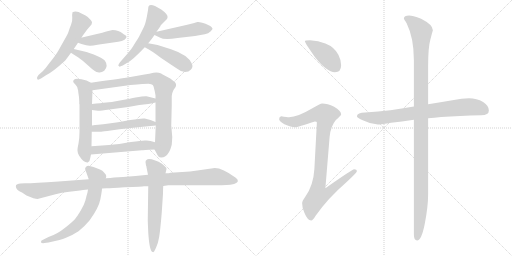
t = 0.00 s
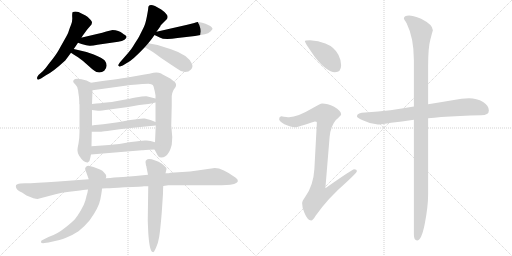
t = 2.77 s
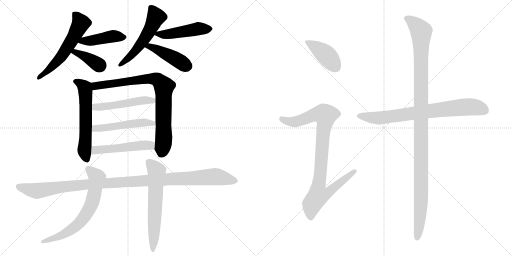
t = 5.53 s
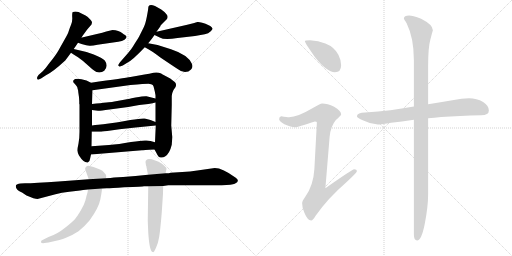
t = 8.29 s
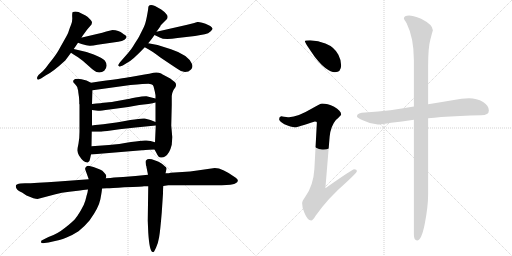
t = 11.06 s
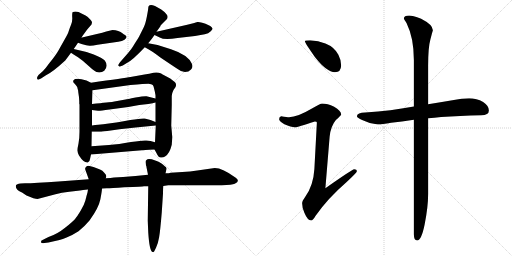
t = 13.82 s

The animated SVG that drew these frames (rendered in a browser with its animation timeline set to each time). Animation: 18 CSS @keyframes rules; one cycle of 13.82 s.

<svg version="1.1" viewBox="0 0 2048 1024" xmlns="http://www.w3.org/2000/svg">
  <g stroke="lightgray" stroke-dasharray="1,1" stroke-width="1" transform="scale(4, 4)">
    <line x1="0" y1="0" x2="256" y2="256"></line>
    <line x1="256" y1="0" x2="0" y2="256"></line>
    <line x1="128" y1="0" x2="128" y2="256"></line>
    <line x1="0" y1="128" x2="256" y2="128"></line>
    <line x1="256" y1="0" x2="512" y2="256"></line>
    <line x1="512" y1="0" x2="256" y2="256"></line>
    <line x1="384" y1="0" x2="384" y2="256"></line>
    <line x1="256" y1="128" x2="512" y2="128"></line>
  </g>
<g transform="scale(1, -1) translate(0, -850)">
   <style type="text/css">
    @keyframes keyframes0 {
      from {
       stroke: black;
       stroke-dashoffset: 579;
       stroke-width: 128;
       }
       65% {
       animation-timing-function: step-end;
       stroke: black;
       stroke-dashoffset: 0;
       stroke-width: 128;
       }
       to {
       stroke: black;
       stroke-width: 1024;
       }
       }
       #make-me-a-hanzi-animation-0 {
         animation: keyframes0 0.721191s both;
         animation-delay: 0.000000s;
         animation-timing-function: linear;
       }
    @keyframes keyframes1 {
      from {
       stroke: black;
       stroke-dashoffset: 434;
       stroke-width: 128;
       }
       59% {
       animation-timing-function: step-end;
       stroke: black;
       stroke-dashoffset: 0;
       stroke-width: 128;
       }
       to {
       stroke: black;
       stroke-width: 1024;
       }
       }
       #make-me-a-hanzi-animation-1 {
         animation: keyframes1 0.603190s both;
         animation-delay: 0.721191s;
         animation-timing-function: linear;
       }
    @keyframes keyframes2 {
      from {
       stroke: black;
       stroke-dashoffset: 379;
       stroke-width: 128;
       }
       55% {
       animation-timing-function: step-end;
       stroke: black;
       stroke-dashoffset: 0;
       stroke-width: 128;
       }
       to {
       stroke: black;
       stroke-width: 1024;
       }
       }
       #make-me-a-hanzi-animation-2 {
         animation: keyframes2 0.558431s both;
         animation-delay: 1.324381s;
         animation-timing-function: linear;
       }
    @keyframes keyframes3 {
      from {
       stroke: black;
       stroke-dashoffset: 534;
       stroke-width: 128;
       }
       63% {
       animation-timing-function: step-end;
       stroke: black;
       stroke-dashoffset: 0;
       stroke-width: 128;
       }
       to {
       stroke: black;
       stroke-width: 1024;
       }
       }
       #make-me-a-hanzi-animation-3 {
         animation: keyframes3 0.684570s both;
         animation-delay: 1.882812s;
         animation-timing-function: linear;
       }
    @keyframes keyframes4 {
      from {
       stroke: black;
       stroke-dashoffset: 473;
       stroke-width: 128;
       }
       61% {
       animation-timing-function: step-end;
       stroke: black;
       stroke-dashoffset: 0;
       stroke-width: 128;
       }
       to {
       stroke: black;
       stroke-width: 1024;
       }
       }
       #make-me-a-hanzi-animation-4 {
         animation: keyframes4 0.634928s both;
         animation-delay: 2.567382s;
         animation-timing-function: linear;
       }
    @keyframes keyframes5 {
      from {
       stroke: black;
       stroke-dashoffset: 439;
       stroke-width: 128;
       }
       59% {
       animation-timing-function: step-end;
       stroke: black;
       stroke-dashoffset: 0;
       stroke-width: 128;
       }
       to {
       stroke: black;
       stroke-width: 1024;
       }
       }
       #make-me-a-hanzi-animation-5 {
         animation: keyframes5 0.607259s both;
         animation-delay: 3.202310s;
         animation-timing-function: linear;
       }
    @keyframes keyframes6 {
      from {
       stroke: black;
       stroke-dashoffset: 592;
       stroke-width: 128;
       }
       66% {
       animation-timing-function: step-end;
       stroke: black;
       stroke-dashoffset: 0;
       stroke-width: 128;
       }
       to {
       stroke: black;
       stroke-width: 1024;
       }
       }
       #make-me-a-hanzi-animation-6 {
         animation: keyframes6 0.731771s both;
         animation-delay: 3.809569s;
         animation-timing-function: linear;
       }
    @keyframes keyframes7 {
      from {
       stroke: black;
       stroke-dashoffset: 824;
       stroke-width: 128;
       }
       73% {
       animation-timing-function: step-end;
       stroke: black;
       stroke-dashoffset: 0;
       stroke-width: 128;
       }
       to {
       stroke: black;
       stroke-width: 1024;
       }
       }
       #make-me-a-hanzi-animation-7 {
         animation: keyframes7 0.920573s both;
         animation-delay: 4.541340s;
         animation-timing-function: linear;
       }
    @keyframes keyframes8 {
      from {
       stroke: black;
       stroke-dashoffset: 503;
       stroke-width: 128;
       }
       62% {
       animation-timing-function: step-end;
       stroke: black;
       stroke-dashoffset: 0;
       stroke-width: 128;
       }
       to {
       stroke: black;
       stroke-width: 1024;
       }
       }
       #make-me-a-hanzi-animation-8 {
         animation: keyframes8 0.659342s both;
         animation-delay: 5.461913s;
         animation-timing-function: linear;
       }
    @keyframes keyframes9 {
      from {
       stroke: black;
       stroke-dashoffset: 504;
       stroke-width: 128;
       }
       62% {
       animation-timing-function: step-end;
       stroke: black;
       stroke-dashoffset: 0;
       stroke-width: 128;
       }
       to {
       stroke: black;
       stroke-width: 1024;
       }
       }
       #make-me-a-hanzi-animation-9 {
         animation: keyframes9 0.660156s both;
         animation-delay: 6.121255s;
         animation-timing-function: linear;
       }
    @keyframes keyframes10 {
      from {
       stroke: black;
       stroke-dashoffset: 505;
       stroke-width: 128;
       }
       62% {
       animation-timing-function: step-end;
       stroke: black;
       stroke-dashoffset: 0;
       stroke-width: 128;
       }
       to {
       stroke: black;
       stroke-width: 1024;
       }
       }
       #make-me-a-hanzi-animation-10 {
         animation: keyframes10 0.660970s both;
         animation-delay: 6.781411s;
         animation-timing-function: linear;
       }
    @keyframes keyframes11 {
      from {
       stroke: black;
       stroke-dashoffset: 1129;
       stroke-width: 128;
       }
       79% {
       animation-timing-function: step-end;
       stroke: black;
       stroke-dashoffset: 0;
       stroke-width: 128;
       }
       to {
       stroke: black;
       stroke-width: 1024;
       }
       }
       #make-me-a-hanzi-animation-11 {
         animation: keyframes11 1.168783s both;
         animation-delay: 7.442381s;
         animation-timing-function: linear;
       }
    @keyframes keyframes12 {
      from {
       stroke: black;
       stroke-dashoffset: 670;
       stroke-width: 128;
       }
       69% {
       animation-timing-function: step-end;
       stroke: black;
       stroke-dashoffset: 0;
       stroke-width: 128;
       }
       to {
       stroke: black;
       stroke-width: 1024;
       }
       }
       #make-me-a-hanzi-animation-12 {
         animation: keyframes12 0.795247s both;
         animation-delay: 8.611164s;
         animation-timing-function: linear;
       }
    @keyframes keyframes13 {
      from {
       stroke: black;
       stroke-dashoffset: 619;
       stroke-width: 128;
       }
       67% {
       animation-timing-function: step-end;
       stroke: black;
       stroke-dashoffset: 0;
       stroke-width: 128;
       }
       to {
       stroke: black;
       stroke-width: 1024;
       }
       }
       #make-me-a-hanzi-animation-13 {
         animation: keyframes13 0.753743s both;
         animation-delay: 9.406411s;
         animation-timing-function: linear;
       }
    @keyframes keyframes14 {
      from {
       stroke: black;
       stroke-dashoffset: 413;
       stroke-width: 128;
       }
       57% {
       animation-timing-function: step-end;
       stroke: black;
       stroke-dashoffset: 0;
       stroke-width: 128;
       }
       to {
       stroke: black;
       stroke-width: 1024;
       }
       }
       #make-me-a-hanzi-animation-14 {
         animation: keyframes14 0.586100s both;
         animation-delay: 10.160154s;
         animation-timing-function: linear;
       }
    @keyframes keyframes15 {
      from {
       stroke: black;
       stroke-dashoffset: 930;
       stroke-width: 128;
       }
       75% {
       animation-timing-function: step-end;
       stroke: black;
       stroke-dashoffset: 0;
       stroke-width: 128;
       }
       to {
       stroke: black;
       stroke-width: 1024;
       }
       }
       #make-me-a-hanzi-animation-15 {
         animation: keyframes15 1.006836s both;
         animation-delay: 10.746254s;
         animation-timing-function: linear;
       }
    @keyframes keyframes16 {
      from {
       stroke: black;
       stroke-dashoffset: 764;
       stroke-width: 128;
       }
       71% {
       animation-timing-function: step-end;
       stroke: black;
       stroke-dashoffset: 0;
       stroke-width: 128;
       }
       to {
       stroke: black;
       stroke-width: 1024;
       }
       }
       #make-me-a-hanzi-animation-16 {
         animation: keyframes16 0.871745s both;
         animation-delay: 11.753090s;
         animation-timing-function: linear;
       }
    @keyframes keyframes17 {
      from {
       stroke: black;
       stroke-dashoffset: 1164;
       stroke-width: 128;
       }
       79% {
       animation-timing-function: step-end;
       stroke: black;
       stroke-dashoffset: 0;
       stroke-width: 128;
       }
       to {
       stroke: black;
       stroke-width: 1024;
       }
       }
       #make-me-a-hanzi-animation-17 {
         animation: keyframes17 1.197266s both;
         animation-delay: 12.624835s;
         animation-timing-function: linear;
       }
</style>
<path d="M 295.0 654.0 Q 304.0 667.0 312.0 679.0 L 326.0 700.0 L 332.0 709.0 L 348.0 731.0 L 366.0 752.0 L 368.0 760.0 Q 368.0 764.0 362.0 771.0 L 351.0 782.0 Q 345.0 788.0 328.0 795.0 Q 305.0 809.0 290.0 801.0 Q 288.0 793.0 289.0 779.5 Q 290.0 766.0 284.5 752.0 Q 279.0 738.0 277.0 732.0 Q 275.0 726.0 273.0 720.0 Q 271.0 714.0 258.5 692.0 Q 246.0 670.0 235.0 650.5 Q 224.0 631.0 197.0 597.0 Q 182.0 576.0 172.0 566.0 L 154.0 550.0 Q 148.0 542.0 148.0 538.0 Q 148.0 526.0 164.0 536.0 L 184.0 549.0 Q 211.0 562.0 261.0 608.0 Q 273.0 624.0 284.0 639.0 L 295.0 654.0 Z" fill="lightgray"></path> 
<path d="M 312.0 679.0 L 326.0 674.0 Q 350.0 666.0 361.0 667.0 Q 372.0 668.0 390.0 671.0 L 473.0 683.0 Q 489.0 686.0 498.0 691.0 Q 513.0 703.0 500.0 710.0 Q 494.0 714.0 491.0 716.0 Q 475.0 730.0 450.0 730.0 L 425.0 724.0 L 409.0 719.0 L 328.0 700.0 L 326.0 700.0 C 296.0 695.0 284.0 689.0 312.0 679.0 Z" fill="lightgray"></path> 
<path d="M 284.0 639.0 Q 291.0 634.0 312.0 621.0 Q 333.0 607.0 357.0 584.0 Q 381.0 561.0 392.0 561.0 Q 405.0 558.0 417.0 567.0 Q 435.0 587.0 419.0 608.0 Q 410.0 618.0 375.0 632.0 Q 340.0 645.0 295.0 654.0 C 266.0 660.0 259.0 656.0 284.0 639.0 Z" fill="lightgray"></path> 
<path d="M 593.0 818.0 Q 593.0 813.0 587.5 784.0 Q 582.0 755.0 575.0 741.0 L 556.0 703.0 Q 552.0 696.0 545.5 686.0 Q 539.0 676.0 532.5 665.0 Q 526.0 654.0 514.0 640.0 L 480.0 601.0 Q 472.0 590.0 473.0 588.0 Q 477.0 584.0 478.5 583.5 Q 480.0 583.0 491.0 588.0 L 509.0 599.0 Q 530.0 609.0 579.0 661.0 L 593.0 677.0 Q 608.0 695.0 618.0 710.0 L 626.0 723.0 L 641.0 744.0 Q 641.0 747.0 647.0 753.0 L 666.0 772.0 Q 670.0 776.0 670.0 780.0 Q 674.0 791.0 645.0 812.0 L 620.0 826.0 Q 593.0 836.0 593.0 818.0 Z" fill="lightgray"></path> 
<path d="M 618.0 710.0 L 639.0 700.0 Q 657.0 689.0 710.0 698.0 L 780.0 706.0 L 819.0 713.0 Q 834.0 716.0 843.0 725.0 Q 851.0 733.0 850.0 736.0 Q 846.0 746.0 822.0 755.0 Q 797.0 764.0 790.0 762.0 Q 782.0 760.0 777.0 758.0 L 749.0 751.0 L 626.0 723.0 C 602.0 718.0 602.0 718.0 618.0 710.0 Z" fill="lightgray"></path> 
<path d="M 579.0 661.0 Q 607.0 647.0 643.0 619.0 Q 689.0 588.0 709.0 575.0 Q 725.0 562.0 740.0 562.0 Q 755.0 562.0 764.0 572.0 Q 773.0 581.0 768.0 594.0 Q 754.0 630.0 684.0 653.0 Q 638.0 672.0 593.0 677.0 C 563.0 681.0 552.0 675.0 579.0 661.0 Z" fill="lightgray"></path> 
<path d="M 303.0 510.0 Q 311.0 502.0 311.0 493.0 Q 313.0 489.0 313.0 482.0 L 316.0 461.0 L 317.0 445.0 L 317.0 435.0 L 318.0 432.0 L 318.0 323.0 Q 318.0 298.0 314.0 276.0 Q 309.0 253.0 310.0 247.0 Q 310.0 240.0 316.0 228.0 Q 335.0 198.0 351.0 200.0 Q 359.0 202.0 360.0 214.0 L 364.0 232.0 L 366.0 265.0 L 367.0 323.0 L 368.0 348.0 L 368.0 410.0 L 368.0 434.0 L 370.0 489.0 C 371.0 516.0 371.0 516.0 364.0 519.0 L 346.0 528.0 Q 303.0 541.0 294.0 529.0 Q 291.0 523.0 295.0 519.0 L 303.0 510.0 Z" fill="lightgray"></path> 
<path d="M 618.0 252.0 L 630.0 230.0 Q 635.0 219.0 645.0 220.0 Q 655.0 220.0 660.0 224.0 Q 678.0 234.0 687.0 271.0 Q 689.0 299.0 689.0 302.0 L 685.0 348.0 L 687.0 430.0 L 687.0 466.0 Q 687.0 476.0 694.0 490.0 L 701.0 500.0 Q 708.0 511.0 700.0 521.0 L 681.0 536.0 L 647.0 554.0 L 645.0 556.0 Q 629.0 563.0 614.0 559.0 Q 598.0 554.0 578.0 552.0 L 522.0 542.0 Q 500.0 538.0 364.0 519.0 C 334.0 515.0 340.0 485.0 370.0 489.0 L 522.0 510.0 Q 580.0 515.0 594.0 515.0 Q 607.0 514.0 611.0 510.0 Q 615.0 505.0 616.0 497.0 L 619.0 485.0 L 622.0 469.0 L 622.0 456.0 L 622.0 440.0 L 622.0 362.0 L 623.0 348.0 L 620.0 281.0 C 619.0 251.0 617.0 253.0 618.0 252.0 Z" fill="lightgray"></path> 
<path d="M 622.0 456.0 L 586.0 465.0 Q 576.0 466.0 542.0 460.0 Q 508.0 453.0 502.0 452.0 L 452.0 443.0 Q 441.0 441.0 368.0 434.0 C 338.0 431.0 338.0 414.0 368.0 410.0 L 392.0 407.0 Q 397.0 406.0 438.0 412.0 L 513.0 422.0 L 557.0 430.0 L 593.0 434.0 Q 603.0 435.0 622.0 440.0 C 651.0 447.0 651.0 449.0 622.0 456.0 Z" fill="lightgray"></path> 
<path d="M 393.0 351.0 Q 380.0 350.0 368.0 348.0 C 338.0 344.0 337.0 323.0 367.0 323.0 L 402.0 323.0 Q 405.0 323.0 429.0 326.0 L 478.0 333.0 L 542.0 340.0 L 623.0 348.0 C 650.0 351.0 650.0 351.0 622.0 362.0 L 602.0 370.0 Q 590.0 374.0 579.0 376.0 Q 568.0 378.0 521.0 370.0 Q 473.0 361.0 465.0 360.0 L 413.0 353.0 L 393.0 351.0 Z" fill="lightgray"></path> 
<path d="M 364.0 232.0 L 568.0 249.0 Q 571.0 249.0 618.0 252.0 C 648.0 254.0 649.0 273.0 620.0 281.0 L 602.0 286.0 L 586.0 288.0 Q 574.0 290.0 524.0 282.0 Q 474.0 273.0 436.0 270.0 L 366.0 265.0 C 336.0 263.0 334.0 230.0 364.0 232.0 Z" fill="lightgray"></path> 
<path d="M 887.0 109.0 Q 929.0 111.0 939.0 115.0 Q 962.0 124.0 943.0 139.0 Q 890.0 178.0 859.0 178.0 L 789.0 168.0 Q 761.0 163.0 729.0 162.0 L 682.0 159.0 Q 678.0 157.0 662.0 157.0 L 592.0 151.0 L 542.0 146.0 L 492.0 142.0 L 456.0 140.0 Q 444.0 138.0 423.0 137.0 L 355.0 133.0 L 234.0 124.0 Q 138.0 117.0 100.0 117.0 L 82.0 116.0 Q 66.0 114.0 64.0 109.0 Q 62.0 101.0 66.0 96.0 Q 69.0 88.0 88.0 80.0 L 106.0 68.0 Q 139.0 54.0 150.0 54.0 L 222.0 73.0 Q 246.0 80.0 277.0 83.0 L 320.0 88.0 Q 348.0 92.0 352.0 92.0 L 408.0 96.0 L 427.0 97.0 Q 444.0 97.0 497.0 101.0 Q 573.0 104.0 576.0 105.0 L 593.0 105.0 L 653.0 106.0 L 673.0 109.0 L 887.0 109.0 Z" fill="lightgray"></path> 
<path d="M 423.0 137.0 L 425.0 143.0 Q 427.0 149.0 418.0 158.0 Q 410.0 169.0 400.0 172.0 L 374.0 182.0 L 354.0 187.0 Q 348.0 187.0 343.5 182.5 Q 339.0 178.0 341.0 172.0 L 355.0 133.0 L 352.0 92.0 L 350.0 80.0 L 346.0 66.0 Q 346.0 65.0 341.5 48.5 Q 337.0 32.0 323.0 8.0 Q 309.0 -16.0 299.5 -26.5 Q 290.0 -37.0 259.0 -62.0 Q 228.0 -87.0 194.0 -98.0 L 172.0 -109.0 Q 162.0 -113.0 164.0 -118.5 Q 166.0 -124.0 178.0 -122.0 L 194.0 -120.0 L 229.0 -112.0 Q 236.0 -111.0 264.0 -100.5 Q 292.0 -90.0 314.0 -75.0 Q 339.0 -55.0 358.0 -32.0 Q 395.0 19.0 401.5 53.0 Q 408.0 87.0 408.0 96.0 L 423.0 137.0 Z" fill="lightgray"></path> 
<path d="M 662.0 157.0 L 666.0 174.0 Q 668.0 179.0 658.0 186.0 Q 650.0 198.0 621.0 208.5 Q 592.0 219.0 586.0 210.0 Q 582.0 209.0 582.0 202.0 L 584.0 188.0 Q 586.0 186.0 586.0 181.0 L 592.0 151.0 L 593.0 105.0 L 591.0 -33.0 L 593.0 -80.0 Q 598.0 -158.0 611.0 -158.0 Q 613.0 -160.0 617.0 -155.0 L 624.0 -141.0 Q 632.0 -125.0 636.5 -99.0 Q 641.0 -73.0 647.0 0.0 L 652.0 76.0 Q 652.0 96.0 653.0 106.0 L 662.0 157.0 Z" fill="lightgray"></path> 
<path d="M 1240.5 689.0 Q 1219.5 689.0 1219.5 685.0 Q 1219.5 679.0 1259.5 622.0 Q 1307.5 561.0 1339.5 561.0 Q 1364.5 561.0 1364.5 589.0 Q 1364.5 610.0 1353.5 631.0 Q 1337.5 662.0 1301.5 676.0 Q 1273.5 687.0 1240.5 689.0 Z" fill="lightgray"></path> 
<path d="M 1288.5 436.0 Q 1281.5 436.0 1249.5 417.0 Q 1190.5 382.0 1156.5 381.0 Q 1149.5 381.0 1124.5 385.0 Q 1116.5 384.0 1116.5 373.0 Q 1116.5 366.0 1137.5 353.0 Q 1164.5 341.0 1179.5 341.0 Q 1190.5 341.0 1259.5 364.0 Q 1267.5 364.0 1267.5 360.0 L 1257.5 174.0 Q 1253.5 107.0 1220.5 62.0 Q 1208.5 46.0 1208.5 37.0 Q 1208.5 18.0 1217.5 -1.0 Q 1230.5 -32.0 1244.5 -32.0 Q 1251.5 -32.0 1262.5 -13.0 Q 1311.5 57.0 1385.5 121.0 Q 1427.5 160.0 1427.5 165.0 Q 1427.5 173.0 1416.5 173.0 Q 1409.5 173.0 1301.5 97.0 L 1318.5 303.0 Q 1322.5 345.0 1343.5 370.0 Q 1364.5 389.0 1364.5 392.0 Q 1364.5 407.0 1336.5 423.0 Q 1309.5 436.0 1288.5 436.0 Z" fill="lightgray"></path> 
<path d="M 1876.5 457.0 Q 1846.5 457.0 1815.5 450.0 Q 1762.5 441.0 1712.5 433.0 L 1655.5 424.0 Q 1605.5 416.0 1561.5 409.0 Q 1513.5 403.0 1460.5 400.0 Q 1429.5 400.0 1427.5 385.0 Q 1429.5 378.0 1448.5 370.0 Q 1480.5 354.0 1511.5 352.0 Q 1527.5 352.0 1564.5 359.0 Q 1605.5 364.0 1655.5 371.0 L 1712.5 377.0 Q 1736.5 379.0 1764.5 382.0 Q 1837.5 387.0 1924.5 389.0 Q 1955.5 389.0 1955.5 408.0 Q 1955.5 427.0 1932.5 442.0 Q 1906.5 457.0 1876.5 457.0 Z" fill="lightgray"></path> 
<path d="M 1712.5 433.0 L 1712.5 586.0 Q 1712.5 661.0 1721.5 692.0 Q 1729.5 723.0 1731.5 729.0 Q 1731.5 751.0 1684.5 775.0 Q 1649.5 788.0 1636.5 788.0 Q 1615.5 788.0 1615.5 776.0 Q 1615.5 774.0 1626.5 757.0 Q 1655.5 698.0 1655.5 610.0 L 1655.5 424.0 L 1655.5 371.0 L 1655.5 -87.0 Q 1655.5 -112.0 1668.5 -112.0 Q 1685.5 -112.0 1698.5 -48.0 Q 1712.5 22.0 1712.5 74.0 L 1712.5 377.0 L 1712.5 433.0 Z" fill="lightgray"></path> 
      <clipPath id="make-me-a-hanzi-clip-0">
      <path d="M 295.0 654.0 Q 304.0 667.0 312.0 679.0 L 326.0 700.0 L 332.0 709.0 L 348.0 731.0 L 366.0 752.0 L 368.0 760.0 Q 368.0 764.0 362.0 771.0 L 351.0 782.0 Q 345.0 788.0 328.0 795.0 Q 305.0 809.0 290.0 801.0 Q 288.0 793.0 289.0 779.5 Q 290.0 766.0 284.5 752.0 Q 279.0 738.0 277.0 732.0 Q 275.0 726.0 273.0 720.0 Q 271.0 714.0 258.5 692.0 Q 246.0 670.0 235.0 650.5 Q 224.0 631.0 197.0 597.0 Q 182.0 576.0 172.0 566.0 L 154.0 550.0 Q 148.0 542.0 148.0 538.0 Q 148.0 526.0 164.0 536.0 L 184.0 549.0 Q 211.0 562.0 261.0 608.0 Q 273.0 624.0 284.0 639.0 L 295.0 654.0 Z" fill="lightgray"></path>
      </clipPath>
      <path clip-path="url(#make-me-a-hanzi-clip-0)" d="M 297.0 795.0 L 323.0 757.0 L 300.0 710.0 L 237.0 615.0 L 156.0 539.0 " fill="none" id="make-me-a-hanzi-animation-0" stroke-dasharray="451 902" stroke-linecap="round"></path>

      <clipPath id="make-me-a-hanzi-clip-1">
      <path d="M 312.0 679.0 L 326.0 674.0 Q 350.0 666.0 361.0 667.0 Q 372.0 668.0 390.0 671.0 L 473.0 683.0 Q 489.0 686.0 498.0 691.0 Q 513.0 703.0 500.0 710.0 Q 494.0 714.0 491.0 716.0 Q 475.0 730.0 450.0 730.0 L 425.0 724.0 L 409.0 719.0 L 328.0 700.0 L 326.0 700.0 C 296.0 695.0 284.0 689.0 312.0 679.0 Z" fill="lightgray"></path>
      </clipPath>
      <path clip-path="url(#make-me-a-hanzi-clip-1)" d="M 321.0 681.0 L 455.0 706.0 L 496.0 701.0 " fill="none" id="make-me-a-hanzi-animation-1" stroke-dasharray="306 612" stroke-linecap="round"></path>

      <clipPath id="make-me-a-hanzi-clip-2">
      <path d="M 284.0 639.0 Q 291.0 634.0 312.0 621.0 Q 333.0 607.0 357.0 584.0 Q 381.0 561.0 392.0 561.0 Q 405.0 558.0 417.0 567.0 Q 435.0 587.0 419.0 608.0 Q 410.0 618.0 375.0 632.0 Q 340.0 645.0 295.0 654.0 C 266.0 660.0 259.0 656.0 284.0 639.0 Z" fill="lightgray"></path>
      </clipPath>
      <path clip-path="url(#make-me-a-hanzi-clip-2)" d="M 290.0 641.0 L 340.0 624.0 L 400.0 587.0 " fill="none" id="make-me-a-hanzi-animation-2" stroke-dasharray="251 502" stroke-linecap="round"></path>

      <clipPath id="make-me-a-hanzi-clip-3">
      <path d="M 593.0 818.0 Q 593.0 813.0 587.5 784.0 Q 582.0 755.0 575.0 741.0 L 556.0 703.0 Q 552.0 696.0 545.5 686.0 Q 539.0 676.0 532.5 665.0 Q 526.0 654.0 514.0 640.0 L 480.0 601.0 Q 472.0 590.0 473.0 588.0 Q 477.0 584.0 478.5 583.5 Q 480.0 583.0 491.0 588.0 L 509.0 599.0 Q 530.0 609.0 579.0 661.0 L 593.0 677.0 Q 608.0 695.0 618.0 710.0 L 626.0 723.0 L 641.0 744.0 Q 641.0 747.0 647.0 753.0 L 666.0 772.0 Q 670.0 776.0 670.0 780.0 Q 674.0 791.0 645.0 812.0 L 620.0 826.0 Q 593.0 836.0 593.0 818.0 Z" fill="lightgray"></path>
      </clipPath>
      <path clip-path="url(#make-me-a-hanzi-clip-3)" d="M 608.0 816.0 L 624.0 782.0 L 600.0 730.0 L 558.0 666.0 L 481.0 592.0 " fill="none" id="make-me-a-hanzi-animation-3" stroke-dasharray="406 812" stroke-linecap="round"></path>

      <clipPath id="make-me-a-hanzi-clip-4">
      <path d="M 618.0 710.0 L 639.0 700.0 Q 657.0 689.0 710.0 698.0 L 780.0 706.0 L 819.0 713.0 Q 834.0 716.0 843.0 725.0 Q 851.0 733.0 850.0 736.0 Q 846.0 746.0 822.0 755.0 Q 797.0 764.0 790.0 762.0 Q 782.0 760.0 777.0 758.0 L 749.0 751.0 L 626.0 723.0 C 602.0 718.0 602.0 718.0 618.0 710.0 Z" fill="lightgray"></path>
      </clipPath>
      <path clip-path="url(#make-me-a-hanzi-clip-4)" d="M 626.0 714.0 L 680.0 714.0 L 791.0 735.0 L 841.0 734.0 " fill="none" id="make-me-a-hanzi-animation-4" stroke-dasharray="345 690" stroke-linecap="round"></path>

      <clipPath id="make-me-a-hanzi-clip-5">
      <path d="M 579.0 661.0 Q 607.0 647.0 643.0 619.0 Q 689.0 588.0 709.0 575.0 Q 725.0 562.0 740.0 562.0 Q 755.0 562.0 764.0 572.0 Q 773.0 581.0 768.0 594.0 Q 754.0 630.0 684.0 653.0 Q 638.0 672.0 593.0 677.0 C 563.0 681.0 552.0 675.0 579.0 661.0 Z" fill="lightgray"></path>
      </clipPath>
      <path clip-path="url(#make-me-a-hanzi-clip-5)" d="M 587.0 661.0 L 599.0 665.0 L 627.0 654.0 L 750.0 586.0 " fill="none" id="make-me-a-hanzi-animation-5" stroke-dasharray="311 622" stroke-linecap="round"></path>

      <clipPath id="make-me-a-hanzi-clip-6">
      <path d="M 303.0 510.0 Q 311.0 502.0 311.0 493.0 Q 313.0 489.0 313.0 482.0 L 316.0 461.0 L 317.0 445.0 L 317.0 435.0 L 318.0 432.0 L 318.0 323.0 Q 318.0 298.0 314.0 276.0 Q 309.0 253.0 310.0 247.0 Q 310.0 240.0 316.0 228.0 Q 335.0 198.0 351.0 200.0 Q 359.0 202.0 360.0 214.0 L 364.0 232.0 L 366.0 265.0 L 367.0 323.0 L 368.0 348.0 L 368.0 410.0 L 368.0 434.0 L 370.0 489.0 C 371.0 516.0 371.0 516.0 364.0 519.0 L 346.0 528.0 Q 303.0 541.0 294.0 529.0 Q 291.0 523.0 295.0 519.0 L 303.0 510.0 Z" fill="lightgray"></path>
      </clipPath>
      <path clip-path="url(#make-me-a-hanzi-clip-6)" d="M 302.0 525.0 L 331.0 510.0 L 341.0 491.0 L 344.0 356.0 L 337.0 249.0 L 348.0 211.0 " fill="none" id="make-me-a-hanzi-animation-6" stroke-dasharray="464 928" stroke-linecap="round"></path>

      <clipPath id="make-me-a-hanzi-clip-7">
      <path d="M 618.0 252.0 L 630.0 230.0 Q 635.0 219.0 645.0 220.0 Q 655.0 220.0 660.0 224.0 Q 678.0 234.0 687.0 271.0 Q 689.0 299.0 689.0 302.0 L 685.0 348.0 L 687.0 430.0 L 687.0 466.0 Q 687.0 476.0 694.0 490.0 L 701.0 500.0 Q 708.0 511.0 700.0 521.0 L 681.0 536.0 L 647.0 554.0 L 645.0 556.0 Q 629.0 563.0 614.0 559.0 Q 598.0 554.0 578.0 552.0 L 522.0 542.0 Q 500.0 538.0 364.0 519.0 C 334.0 515.0 340.0 485.0 370.0 489.0 L 522.0 510.0 Q 580.0 515.0 594.0 515.0 Q 607.0 514.0 611.0 510.0 Q 615.0 505.0 616.0 497.0 L 619.0 485.0 L 622.0 469.0 L 622.0 456.0 L 622.0 440.0 L 622.0 362.0 L 623.0 348.0 L 620.0 281.0 C 619.0 251.0 617.0 253.0 618.0 252.0 Z" fill="lightgray"></path>
      </clipPath>
      <path clip-path="url(#make-me-a-hanzi-clip-7)" d="M 376.0 498.0 L 383.0 508.0 L 560.0 532.0 L 614.0 535.0 L 638.0 524.0 L 656.0 504.0 L 655.0 284.0 L 644.0 235.0 " fill="none" id="make-me-a-hanzi-animation-7" stroke-dasharray="696 1392" stroke-linecap="round"></path>

      <clipPath id="make-me-a-hanzi-clip-8">
      <path d="M 622.0 456.0 L 586.0 465.0 Q 576.0 466.0 542.0 460.0 Q 508.0 453.0 502.0 452.0 L 452.0 443.0 Q 441.0 441.0 368.0 434.0 C 338.0 431.0 338.0 414.0 368.0 410.0 L 392.0 407.0 Q 397.0 406.0 438.0 412.0 L 513.0 422.0 L 557.0 430.0 L 593.0 434.0 Q 603.0 435.0 622.0 440.0 C 651.0 447.0 651.0 449.0 622.0 456.0 Z" fill="lightgray"></path>
      </clipPath>
      <path clip-path="url(#make-me-a-hanzi-clip-8)" d="M 375.0 416.0 L 383.0 423.0 L 425.0 423.0 L 554.0 447.0 L 610.0 447.0 L 615.0 452.0 " fill="none" id="make-me-a-hanzi-animation-8" stroke-dasharray="375 750" stroke-linecap="round"></path>

      <clipPath id="make-me-a-hanzi-clip-9">
      <path d="M 393.0 351.0 Q 380.0 350.0 368.0 348.0 C 338.0 344.0 337.0 323.0 367.0 323.0 L 402.0 323.0 Q 405.0 323.0 429.0 326.0 L 478.0 333.0 L 542.0 340.0 L 623.0 348.0 C 650.0 351.0 650.0 351.0 622.0 362.0 L 602.0 370.0 Q 590.0 374.0 579.0 376.0 Q 568.0 378.0 521.0 370.0 Q 473.0 361.0 465.0 360.0 L 413.0 353.0 L 393.0 351.0 Z" fill="lightgray"></path>
      </clipPath>
      <path clip-path="url(#make-me-a-hanzi-clip-9)" d="M 373.0 329.0 L 381.0 336.0 L 534.0 357.0 L 581.0 360.0 L 616.0 355.0 " fill="none" id="make-me-a-hanzi-animation-9" stroke-dasharray="376 752" stroke-linecap="round"></path>

      <clipPath id="make-me-a-hanzi-clip-10">
      <path d="M 364.0 232.0 L 568.0 249.0 Q 571.0 249.0 618.0 252.0 C 648.0 254.0 649.0 273.0 620.0 281.0 L 602.0 286.0 L 586.0 288.0 Q 574.0 290.0 524.0 282.0 Q 474.0 273.0 436.0 270.0 L 366.0 265.0 C 336.0 263.0 334.0 230.0 364.0 232.0 Z" fill="lightgray"></path>
      </clipPath>
      <path clip-path="url(#make-me-a-hanzi-clip-10)" d="M 371.0 237.0 L 386.0 250.0 L 538.0 267.0 L 601.0 268.0 L 613.0 274.0 " fill="none" id="make-me-a-hanzi-animation-10" stroke-dasharray="377 754" stroke-linecap="round"></path>

      <clipPath id="make-me-a-hanzi-clip-11">
      <path d="M 887.0 109.0 Q 929.0 111.0 939.0 115.0 Q 962.0 124.0 943.0 139.0 Q 890.0 178.0 859.0 178.0 L 789.0 168.0 Q 761.0 163.0 729.0 162.0 L 682.0 159.0 Q 678.0 157.0 662.0 157.0 L 592.0 151.0 L 542.0 146.0 L 492.0 142.0 L 456.0 140.0 Q 444.0 138.0 423.0 137.0 L 355.0 133.0 L 234.0 124.0 Q 138.0 117.0 100.0 117.0 L 82.0 116.0 Q 66.0 114.0 64.0 109.0 Q 62.0 101.0 66.0 96.0 Q 69.0 88.0 88.0 80.0 L 106.0 68.0 Q 139.0 54.0 150.0 54.0 L 222.0 73.0 Q 246.0 80.0 277.0 83.0 L 320.0 88.0 Q 348.0 92.0 352.0 92.0 L 408.0 96.0 L 427.0 97.0 Q 444.0 97.0 497.0 101.0 Q 573.0 104.0 576.0 105.0 L 593.0 105.0 L 653.0 106.0 L 673.0 109.0 L 887.0 109.0 Z" fill="lightgray"></path>
      </clipPath>
      <path clip-path="url(#make-me-a-hanzi-clip-11)" d="M 73.0 104.0 L 150.0 86.0 L 363.0 114.0 L 857.0 144.0 L 939.0 127.0 " fill="none" id="make-me-a-hanzi-animation-11" stroke-dasharray="1001 2002" stroke-linecap="round"></path>

      <clipPath id="make-me-a-hanzi-clip-12">
      <path d="M 423.0 137.0 L 425.0 143.0 Q 427.0 149.0 418.0 158.0 Q 410.0 169.0 400.0 172.0 L 374.0 182.0 L 354.0 187.0 Q 348.0 187.0 343.5 182.5 Q 339.0 178.0 341.0 172.0 L 355.0 133.0 L 352.0 92.0 L 350.0 80.0 L 346.0 66.0 Q 346.0 65.0 341.5 48.5 Q 337.0 32.0 323.0 8.0 Q 309.0 -16.0 299.5 -26.5 Q 290.0 -37.0 259.0 -62.0 Q 228.0 -87.0 194.0 -98.0 L 172.0 -109.0 Q 162.0 -113.0 164.0 -118.5 Q 166.0 -124.0 178.0 -122.0 L 194.0 -120.0 L 229.0 -112.0 Q 236.0 -111.0 264.0 -100.5 Q 292.0 -90.0 314.0 -75.0 Q 339.0 -55.0 358.0 -32.0 Q 395.0 19.0 401.5 53.0 Q 408.0 87.0 408.0 96.0 L 423.0 137.0 Z" fill="lightgray"></path>
      </clipPath>
      <path clip-path="url(#make-me-a-hanzi-clip-12)" d="M 353.0 175.0 L 388.0 140.0 L 373.0 54.0 L 353.0 6.0 L 317.0 -43.0 L 287.0 -67.0 L 229.0 -98.0 L 172.0 -117.0 " fill="none" id="make-me-a-hanzi-animation-12" stroke-dasharray="542 1084" stroke-linecap="round"></path>

      <clipPath id="make-me-a-hanzi-clip-13">
      <path d="M 662.0 157.0 L 666.0 174.0 Q 668.0 179.0 658.0 186.0 Q 650.0 198.0 621.0 208.5 Q 592.0 219.0 586.0 210.0 Q 582.0 209.0 582.0 202.0 L 584.0 188.0 Q 586.0 186.0 586.0 181.0 L 592.0 151.0 L 593.0 105.0 L 591.0 -33.0 L 593.0 -80.0 Q 598.0 -158.0 611.0 -158.0 Q 613.0 -160.0 617.0 -155.0 L 624.0 -141.0 Q 632.0 -125.0 636.5 -99.0 Q 641.0 -73.0 647.0 0.0 L 652.0 76.0 Q 652.0 96.0 653.0 106.0 L 662.0 157.0 Z" fill="lightgray"></path>
      </clipPath>
      <path clip-path="url(#make-me-a-hanzi-clip-13)" d="M 596.0 200.0 L 618.0 178.0 L 627.0 157.0 L 612.0 -152.0 " fill="none" id="make-me-a-hanzi-animation-13" stroke-dasharray="491 982" stroke-linecap="round"></path>

      <clipPath id="make-me-a-hanzi-clip-14">
      <path d="M 1240.5 689.0 Q 1219.5 689.0 1219.5 685.0 Q 1219.5 679.0 1259.5 622.0 Q 1307.5 561.0 1339.5 561.0 Q 1364.5 561.0 1364.5 589.0 Q 1364.5 610.0 1353.5 631.0 Q 1337.5 662.0 1301.5 676.0 Q 1273.5 687.0 1240.5 689.0 Z" fill="lightgray"></path>
      </clipPath>
      <path clip-path="url(#make-me-a-hanzi-clip-14)" d="M 1223.5 684.0 L 1300.5 633.0 L 1341.5 583.0 " fill="none" id="make-me-a-hanzi-animation-14" stroke-dasharray="285 570" stroke-linecap="round"></path>

      <clipPath id="make-me-a-hanzi-clip-15">
      <path d="M 1288.5 436.0 Q 1281.5 436.0 1249.5 417.0 Q 1190.5 382.0 1156.5 381.0 Q 1149.5 381.0 1124.5 385.0 Q 1116.5 384.0 1116.5 373.0 Q 1116.5 366.0 1137.5 353.0 Q 1164.5 341.0 1179.5 341.0 Q 1190.5 341.0 1259.5 364.0 Q 1267.5 364.0 1267.5 360.0 L 1257.5 174.0 Q 1253.5 107.0 1220.5 62.0 Q 1208.5 46.0 1208.5 37.0 Q 1208.5 18.0 1217.5 -1.0 Q 1230.5 -32.0 1244.5 -32.0 Q 1251.5 -32.0 1262.5 -13.0 Q 1311.5 57.0 1385.5 121.0 Q 1427.5 160.0 1427.5 165.0 Q 1427.5 173.0 1416.5 173.0 Q 1409.5 173.0 1301.5 97.0 L 1318.5 303.0 Q 1322.5 345.0 1343.5 370.0 Q 1364.5 389.0 1364.5 392.0 Q 1364.5 407.0 1336.5 423.0 Q 1309.5 436.0 1288.5 436.0 Z" fill="lightgray"></path>
      </clipPath>
      <path clip-path="url(#make-me-a-hanzi-clip-15)" d="M 1127.5 374.0 L 1152.5 364.0 L 1184.5 363.0 L 1253.5 390.0 L 1292.5 394.0 L 1301.5 389.0 L 1274.5 107.0 L 1313.5 104.0 L 1322.5 91.0 L 1307.5 75.0 L 1271.5 65.0 L 1256.5 46.0 L 1247.5 33.0 L 1243.5 -21.0 " fill="none" id="make-me-a-hanzi-animation-15" stroke-dasharray="802 1604" stroke-linecap="round"></path>

      <clipPath id="make-me-a-hanzi-clip-16">
      <path d="M 1876.5 457.0 Q 1846.5 457.0 1815.5 450.0 Q 1762.5 441.0 1712.5 433.0 L 1655.5 424.0 Q 1605.5 416.0 1561.5 409.0 Q 1513.5 403.0 1460.5 400.0 Q 1429.5 400.0 1427.5 385.0 Q 1429.5 378.0 1448.5 370.0 Q 1480.5 354.0 1511.5 352.0 Q 1527.5 352.0 1564.5 359.0 Q 1605.5 364.0 1655.5 371.0 L 1712.5 377.0 Q 1736.5 379.0 1764.5 382.0 Q 1837.5 387.0 1924.5 389.0 Q 1955.5 389.0 1955.5 408.0 Q 1955.5 427.0 1932.5 442.0 Q 1906.5 457.0 1876.5 457.0 Z" fill="lightgray"></path>
      </clipPath>
      <path clip-path="url(#make-me-a-hanzi-clip-16)" d="M 1435.5 386.0 L 1514.5 378.0 L 1843.5 421.0 L 1900.5 421.0 L 1938.5 408.0 " fill="none" id="make-me-a-hanzi-animation-16" stroke-dasharray="636 1272" stroke-linecap="round"></path>

      <clipPath id="make-me-a-hanzi-clip-17">
      <path d="M 1712.5 433.0 L 1712.5 586.0 Q 1712.5 661.0 1721.5 692.0 Q 1729.5 723.0 1731.5 729.0 Q 1731.5 751.0 1684.5 775.0 Q 1649.5 788.0 1636.5 788.0 Q 1615.5 788.0 1615.5 776.0 Q 1615.5 774.0 1626.5 757.0 Q 1655.5 698.0 1655.5 610.0 L 1655.5 424.0 L 1655.5 371.0 L 1655.5 -87.0 Q 1655.5 -112.0 1668.5 -112.0 Q 1685.5 -112.0 1698.5 -48.0 Q 1712.5 22.0 1712.5 74.0 L 1712.5 377.0 L 1712.5 433.0 Z" fill="lightgray"></path>
      </clipPath>
      <path clip-path="url(#make-me-a-hanzi-clip-17)" d="M 1624.5 777.0 L 1665.5 748.0 L 1684.5 723.0 L 1685.5 711.0 L 1684.5 55.0 L 1677.5 -55.0 L 1668.5 -102.0 " fill="none" id="make-me-a-hanzi-animation-17" stroke-dasharray="1036 2072" stroke-linecap="round"></path>

</g>
</svg>
